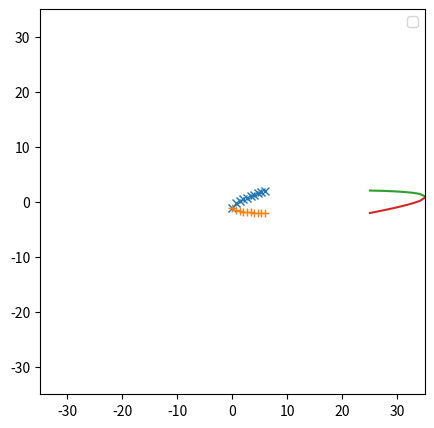

The script that saved this image:

import matplotlib.pyplot as plt
import numpy as np


eps = 1.45
omega = -10*np.pi/180
fi = -10*np.pi/180
beta = 0.54 + 0.1*np.tan(omega-fi)

d_v = 4.08

x = np.linspace(0,eps*d_v,10)

z1 =  (d_v**(1-beta))/2 * (x/eps)**beta + (eps*d_v - x)*np.tan(fi)
z2 = -(d_v**(1-beta))/2 * (x/eps)**beta + (eps*d_v - x)*np.tan(fi)


fig, ax = plt.subplots(figsize=(14,5))
plt.plot(x,z1,'x')
plt.plot(x,z2,'+')

eps = 2.5
omega = 0*np.pi/180
fi = 5*np.pi/180
beta = 0.54 + 0.1*np.tan(omega-fi)

d_v = 4.08


x = np.linspace(0,eps*d_v,10)

z3=  (d_v**(1-beta))/2 * (x/eps)**beta + (eps*d_v - x)*np.tan(fi)
z4 = -(d_v**(1-beta))/2 * (x/eps)**beta + (eps*d_v - x)*np.tan(fi)

x = np.flip(x)

plt.plot(25+x,z3)
plt.plot(25+x,z4)
ax.set_aspect('equal')
plt.ylim(-35,35)
plt.xlim(-35,35)

plt.legend()
plt.show()